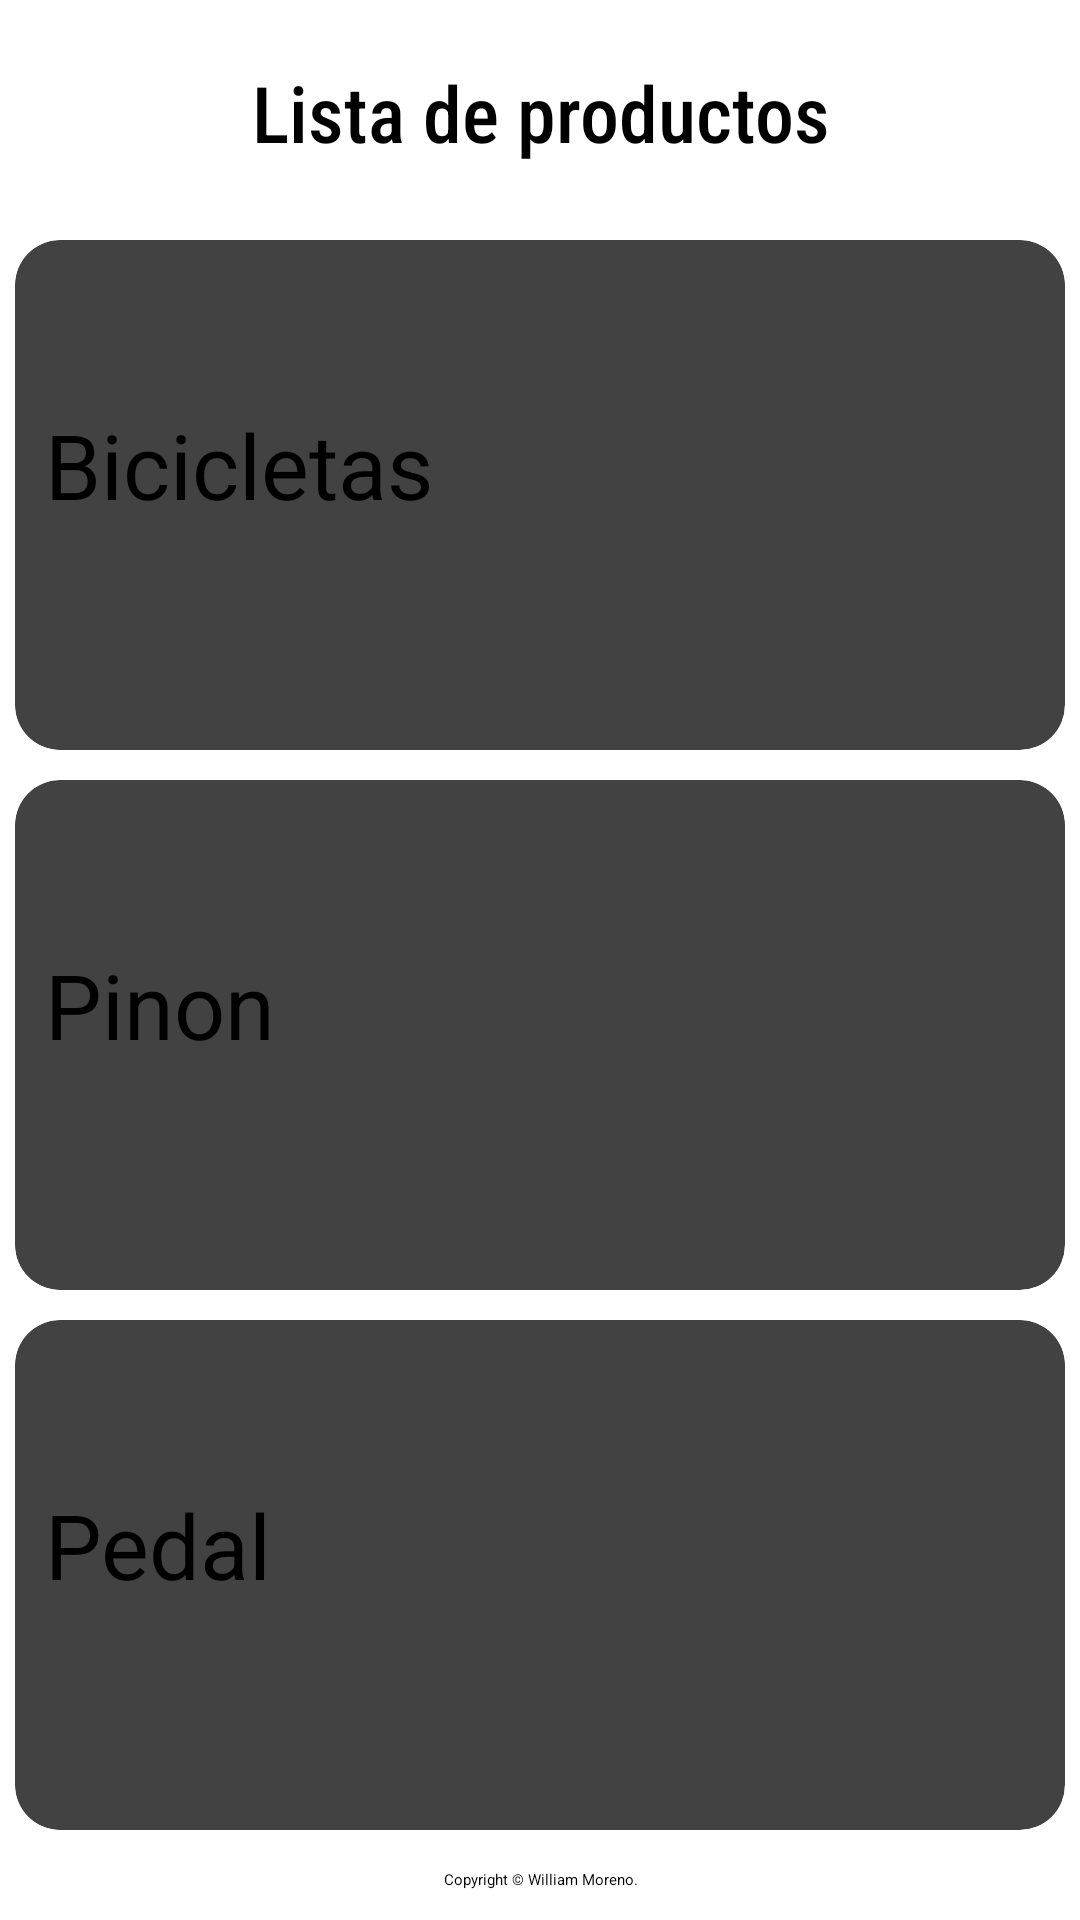

Layout XML and referenced resources for this Android screen:
<!-- AndroidManifest.xml: application theme Theme.Bicipartes -->
<!-- res/layout/fragment_gallery.xml -->
<?xml version="1.0" encoding="utf-8"?>
    <LinearLayout xmlns:android="http://schemas.android.com/apk/res/android"
        xmlns:app="http://schemas.android.com/apk/res-auto"
        xmlns:tools="http://schemas.android.com/tools"
        android:layout_width="match_parent"
        android:layout_height="match_parent"
        android:orientation="vertical"
        tools:context=".ui.gallery.GalleryFragment">



        <TextView
            android:id="@+id/textView"
            android:layout_width="match_parent"
            android:layout_height="wrap_content"
            android:gravity="center"
            android:textSize="26dp"
            android:layout_margin="20dp"
            android:textColor="@color/black"
            android:fontFamily="sans-serif-condensed-medium"
            android:text="Lista de productos" />

        <ScrollView
            android:layout_width="match_parent"
            android:layout_height="match_parent"
            android:layout_weight="1">

            <LinearLayout
                android:layout_width="match_parent"
                android:layout_height="wrap_content"
                android:orientation="vertical" >

                <androidx.cardview.widget.CardView xmlns:android="http://schemas.android.com/apk/res/android"
                    xmlns:app="http://schemas.android.com/apk/res-auto"
                    android:layout_width="match_parent"
                    android:layout_height="wrap_content"
                    android:layout_margin="5dp"
                    app:cardElevation="10dp"
                    app:cardCornerRadius="15dp">

                    <LinearLayout
                        android:layout_width="match_parent"
                        android:layout_height="wrap_content"
                        android:orientation="vertical">

                        <LinearLayout
                            android:layout_width="match_parent"
                            android:layout_height="match_parent"
                            android:orientation="horizontal">

                            <LinearLayout
                                android:layout_width="match_parent"
                                android:layout_height="match_parent"
                                android:layout_margin="10dp"
                                android:layout_weight="1"
                                android:gravity="center"
                                android:orientation="vertical">

                                <TextView

                                    android:layout_width="match_parent"
                                    android:layout_height="wrap_content"
                                    android:layout_marginBottom="20dp"
                                    android:textSize="30dp"
                                    android:text="Bicicletas"
                                    android:textColor="@color/black" />
                            </LinearLayout>

                            <ImageView

                                android:layout_width="150dp"
                                android:layout_height="150dp"
                                android:layout_margin="10dp"
                                app:srcCompat="@drawable/bici" />
                        </LinearLayout>
                    </LinearLayout>


                </androidx.cardview.widget.CardView>
                <androidx.cardview.widget.CardView xmlns:android="http://schemas.android.com/apk/res/android"
                    xmlns:app="http://schemas.android.com/apk/res-auto"
                    android:layout_width="match_parent"
                    android:layout_height="wrap_content"
                    android:layout_margin="5dp"
                    app:cardElevation="10dp"
                    app:cardCornerRadius="15dp">

                    <LinearLayout
                        android:layout_width="match_parent"
                        android:layout_height="wrap_content"
                        android:orientation="vertical">


                        <LinearLayout
                            android:layout_width="match_parent"
                            android:layout_height="match_parent"
                            android:orientation="horizontal">

                            <LinearLayout
                                android:layout_width="match_parent"
                                android:layout_height="match_parent"
                                android:layout_margin="10dp"
                                android:layout_weight="1"
                                android:gravity="center"
                                android:orientation="vertical">

                                <TextView

                                    android:layout_width="match_parent"
                                    android:layout_height="wrap_content"
                                    android:textSize="30dp"
                                    android:layout_marginBottom="20dp"
                                    android:text="Pinon"
                                    android:textColor="@color/black" />

                            </LinearLayout>

                            <ImageView

                                android:layout_width="150dp"
                                android:layout_height="150dp"
                                android:layout_margin="10dp"
                                app:srcCompat="@drawable/pinon" />
                        </LinearLayout>
                    </LinearLayout>


                </androidx.cardview.widget.CardView>
                <androidx.cardview.widget.CardView xmlns:android="http://schemas.android.com/apk/res/android"
                    xmlns:app="http://schemas.android.com/apk/res-auto"
                    android:layout_width="match_parent"
                    android:layout_height="wrap_content"
                    android:layout_margin="5dp"
                    app:cardElevation="10dp"
                    app:cardCornerRadius="15dp">

                    <LinearLayout
                        android:layout_width="match_parent"
                        android:layout_height="wrap_content"
                        android:orientation="vertical">


                        <LinearLayout
                            android:layout_width="match_parent"
                            android:layout_height="match_parent"
                            android:orientation="horizontal">

                            <LinearLayout
                                android:layout_width="match_parent"
                                android:layout_height="match_parent"
                                android:layout_margin="10dp"
                                android:layout_weight="1"
                                android:gravity="center"
                                android:orientation="vertical">

                                <TextView

                                    android:layout_width="match_parent"
                                    android:layout_height="wrap_content"
                                    android:layout_marginBottom="20dp"
                                    android:textSize="30dp"
                                    android:text="Pedal"
                                    android:textColor="@color/black" />

                            </LinearLayout>

                            <ImageView

                                android:layout_width="150dp"
                                android:layout_height="150dp"
                                android:layout_margin="10dp"
                                app:srcCompat="@drawable/pedal" />
                        </LinearLayout>
                    </LinearLayout>


                </androidx.cardview.widget.CardView>
                <androidx.cardview.widget.CardView xmlns:android="http://schemas.android.com/apk/res/android"
                    xmlns:app="http://schemas.android.com/apk/res-auto"
                    android:layout_width="match_parent"
                    android:layout_height="wrap_content"
                    android:layout_margin="5dp"
                    app:cardElevation="10dp"
                    app:cardCornerRadius="15dp">

                    <LinearLayout
                        android:layout_width="match_parent"
                        android:layout_height="wrap_content"
                        android:orientation="vertical">


                        <LinearLayout
                            android:layout_width="match_parent"
                            android:layout_height="match_parent"
                            android:orientation="horizontal">

                            <LinearLayout
                                android:layout_width="match_parent"
                                android:layout_height="match_parent"
                                android:layout_margin="10dp"
                                android:layout_weight="1"
                                android:gravity="center"
                                android:orientation="vertical">

                                <TextView

                                    android:layout_width="match_parent"
                                    android:layout_height="wrap_content"
                                    android:layout_marginBottom="20dp"
                                    android:textSize="30dp"
                                    android:text="Plato"
                                    android:textColor="@color/black" />

                            </LinearLayout>

                            <ImageView

                                android:layout_width="150dp"
                                android:layout_height="150dp"
                                android:layout_margin="10dp"
                                app:srcCompat="@drawable/plato" />
                        </LinearLayout>
                    </LinearLayout>


                </androidx.cardview.widget.CardView>


            </LinearLayout>
        </ScrollView>

        <TextView
            android:id="@+id/txtProductos"
            android:layout_margin="10dp"
            android:layout_width="match_parent"
            android:layout_height="wrap_content"
            android:gravity="center"
            android:text="Copyright © William Moreno." />

    </LinearLayout>
<!-- resources referenced by this layout -->
<resources>

  <!-- not gathered from this repository: default colours our renderer supplied (Android Studio template values) -->
  <color name="black">#FF000000</color>
</resources>
